Run: headless pygame with SDL's dummy video driver; simulated clock (each Clock.tick advances the game by its frame time, no real sleeping); random seed 0; keys injected as events and as key.get_pressed() state; no mouse input.
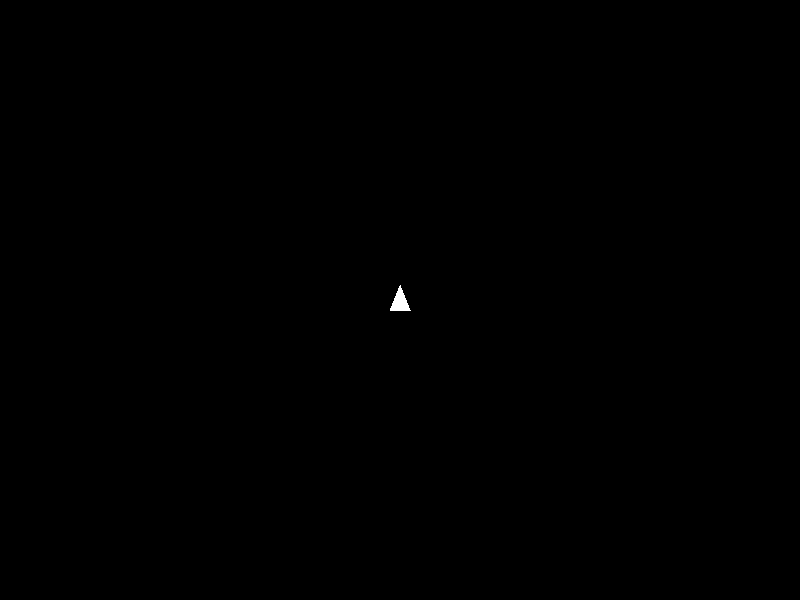
Frame 1 of 4 · flips 1–60 · no input
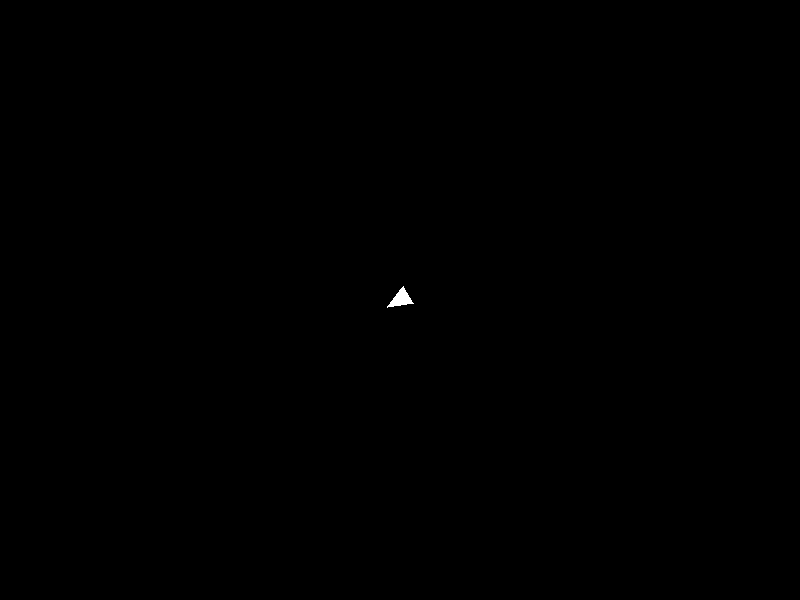
Frame 2 of 4 · flips 61–180 · tapped SPACE, RETURN · held RIGHT (→), D
Frame 3 of 4 · flips 181–300 · held DOWN (↓), S · screen unchanged from frame 2, image omitted
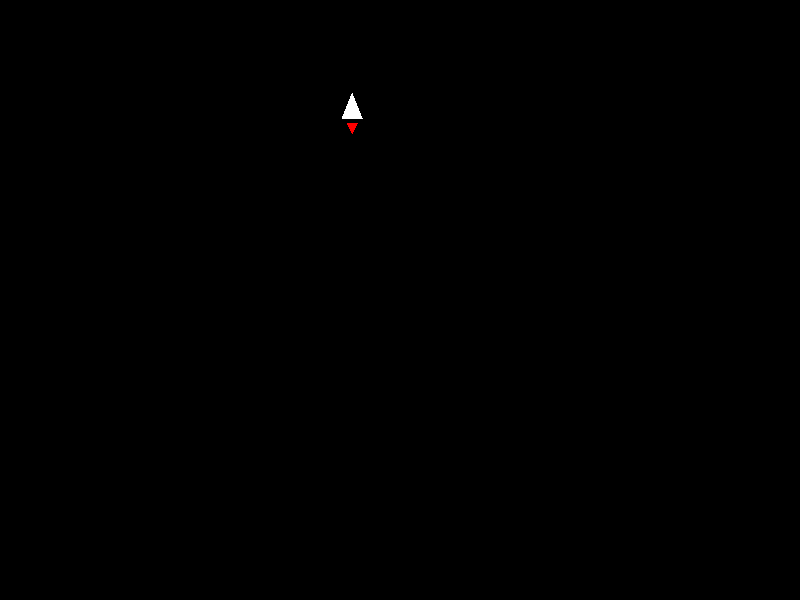
Frame 4 of 4 · flips 301–420 · held LEFT (←), A, UP (↑), W

The pygame program that drew these frames:

import pygame
import math

pygame.init()

WIDTH, HEIGHT = 800, 600
screen = pygame.display.set_mode((WIDTH, HEIGHT))
pygame.display.set_caption("RCS Thruster Simulation")

BLACK = (0, 0, 0)
WHITE = (255, 255, 255)

clock = pygame.time.Clock()

position = [400, 300]
velocity = [0, 0]
angle = 0
angular_velocity = 0

def rotate_point(point, angle, center):
    radians = math.radians(angle)
    x, y = point
    cx, cy = center
    x -= cx
    y -= cy
    new_x = x * math.cos(radians) - y * math.sin(radians) + cx
    new_y = x * math.sin(radians) + y * math.cos(radians) + cy
    return new_x, new_y

running = True
while running:
    for event in pygame.event.get():
        if event.type == pygame.QUIT:
            running = False

    keys = pygame.key.get_pressed()
    if keys[pygame.K_LEFT]:
        angular_velocity = -2
    elif keys[pygame.K_RIGHT]:
        angular_velocity = 2
    else:
        angular_velocity = 0

    if keys[pygame.K_UP]:
        thrust = 0.2
        velocity[0] += thrust * math.cos(math.radians(angle))
        velocity[1] -= thrust * math.sin(math.radians(angle))
    else:
        thrust = 0

    position[0] += velocity[0]
    position[1] += velocity[1]
    angle += angular_velocity

    position[0] %= WIDTH
    position[1] %= HEIGHT

    screen.fill(BLACK)

    center = (position[0], position[1])
    points = [
        rotate_point((position[0], position[1] - 15), angle, center),  # Front
        rotate_point((position[0] - 10, position[1] + 10), angle, center),  # Left
        rotate_point((position[0] + 10, position[1] + 10), angle, center),  # Right
    ]
    pygame.draw.polygon(screen, WHITE, points)

    # Visualize thrust
    if thrust > 0:
        thrust_points = [
            rotate_point((position[0] - 5, position[1] + 15), angle, center),  # Left flame
            rotate_point((position[0] + 5, position[1] + 15), angle, center),  # Right flame
            rotate_point((position[0], position[1] + 25), angle, center),      # Tip of flame
        ]
        pygame.draw.polygon(screen, (255, 0, 0), thrust_points)
    pygame.display.flip()
    clock.tick(60)

pygame.quit()
